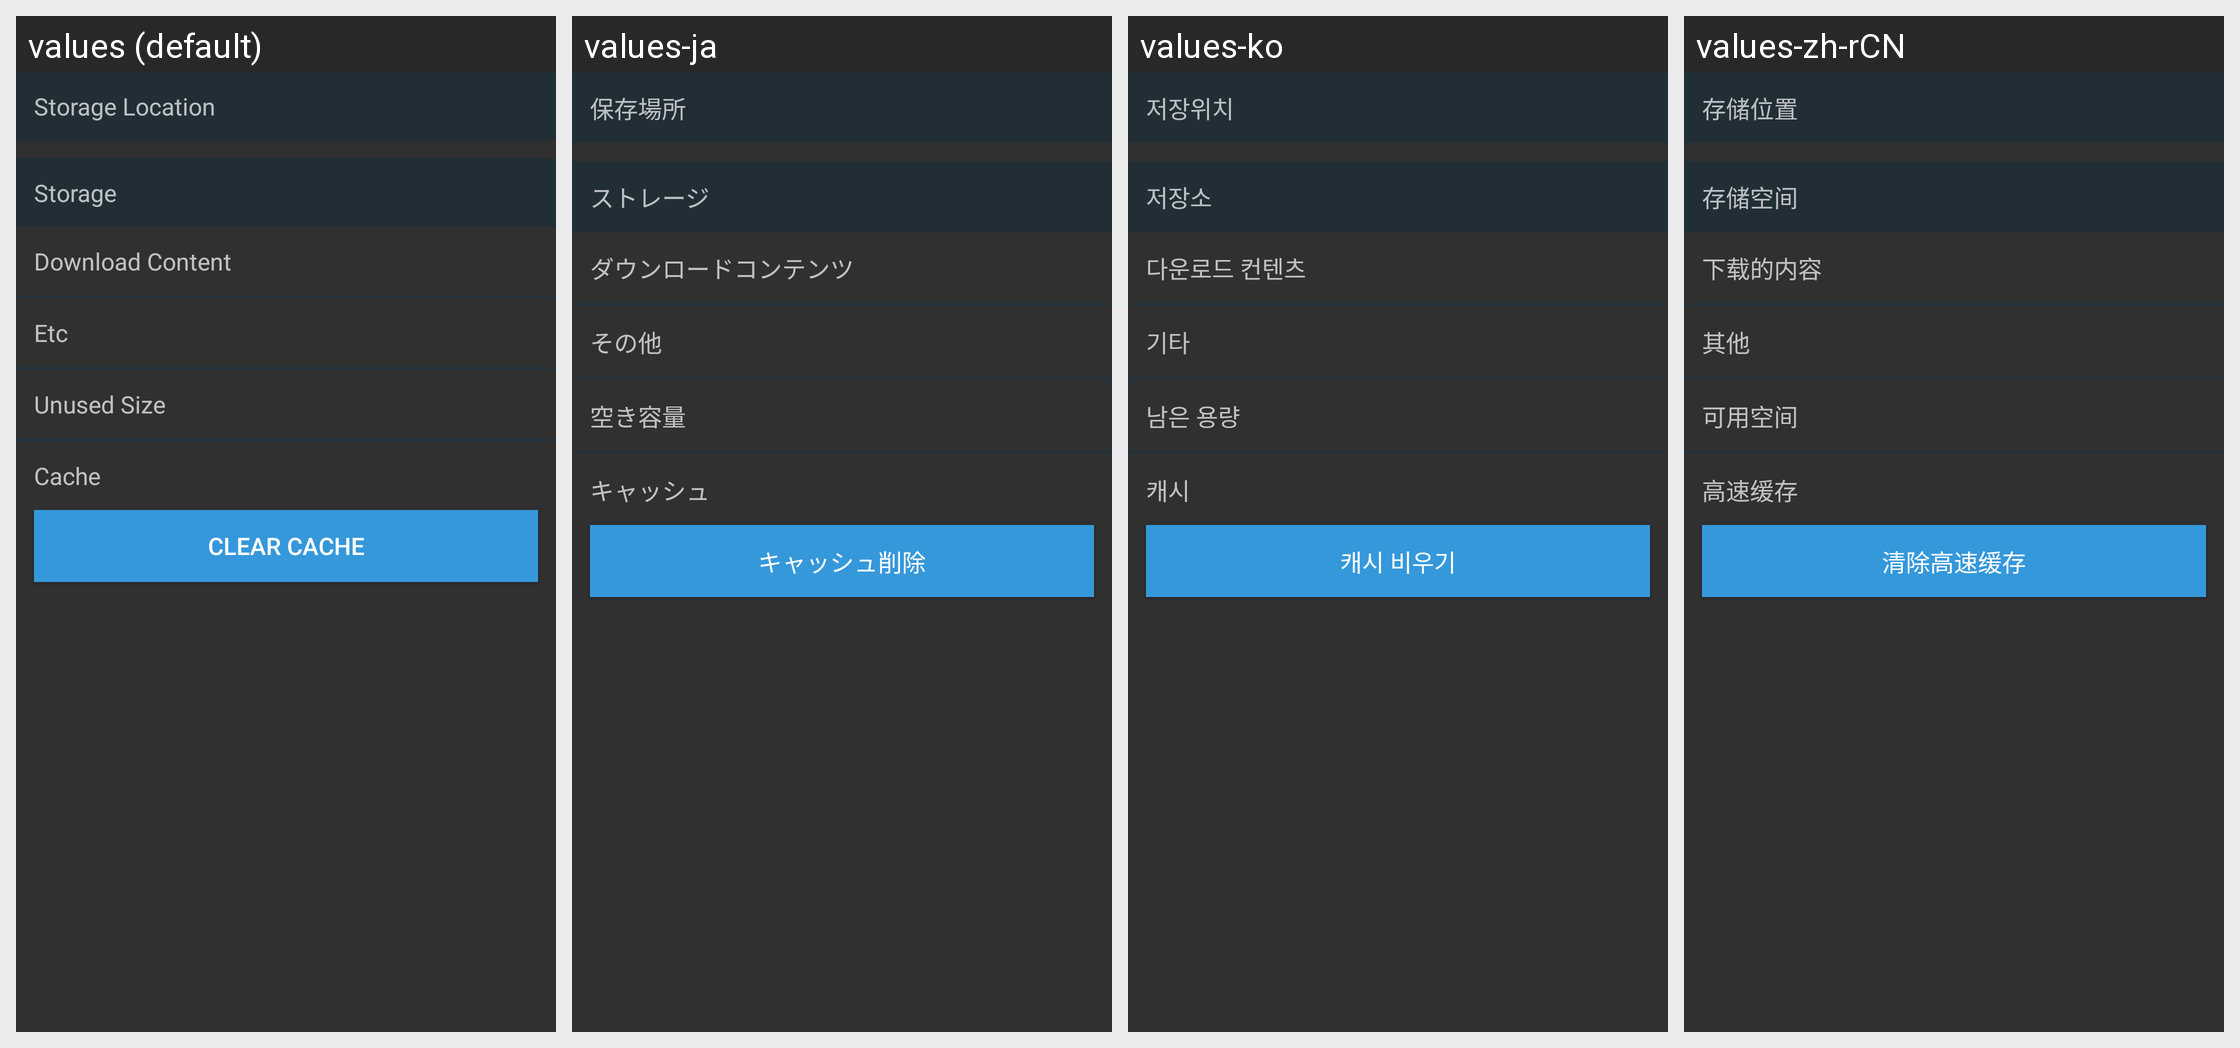

Translations of the strings shown on this Android screen, per locale in the grid:
Android screen res/layout/storage_preference.xml rendered under 4 locales, left to right: values (default), values-ja, values-ko, values-zh-rCN. Device: Nexus 5 (rendered at 1080×1920; each locale shown at half size, 540×960, under a caption strip naming it); theme AppTheme.
Strings drawn on this screen, with the default value and each locale's value (text and hints the layout hard-codes, and strings that could not be matched under every locale, appear in the picture but are not listed):

storage_location
  values: Storage Location
  values-ja: 保存場所
  values-ko: 저장위치
  values-zh-rCN: 存储位置

storage
  values: Storage
  values-ja: ストレージ
  values-ko: 저장소
  values-zh-rCN: 存储空间

storage_download_size
  values: Download Content
  values-ja: ダウンロードコンテンツ
  values-ko: 다운로드 컨텐츠
  values-zh-rCN: 下载的内容

storage_etc_size
  values: Etc
  values-ja: その他
  values-ko: 기타
  values-zh-rCN: 其他

storage_empty_size
  values: Unused Size
  values-ja: 空き容量
  values-ko: 남은 용량
  values-zh-rCN: 可用空间

storage_cache_size
  values: Cache
  values-ja: キャッシュ
  values-ko: 캐시
  values-zh-rCN: 高速缓存

storage_empty
  values: Clear Cache
  values-ja: キャッシュ削除
  values-ko: 캐시 비우기
  values-zh-rCN: 清除高速缓存
